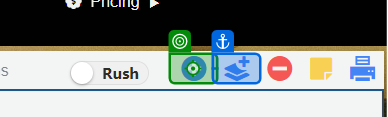
Workflow: AWI_RO_047

Step 1 [then]: click on the text in window 'CloudIO' (chrome.exe)

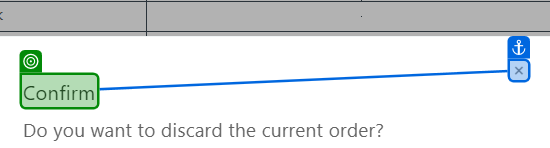
Step 2: check the h5 in window 'CloudIO' (chrome.exe)

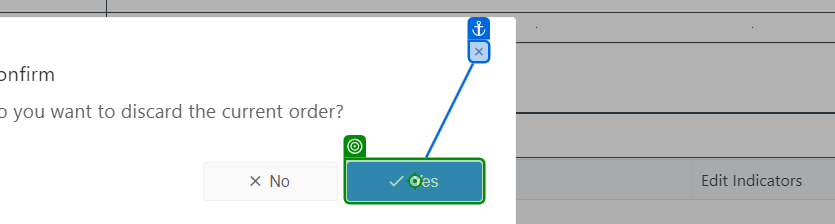
Step 3 [then]: click on the button 'Yes' in window 'CloudIO' (chrome.exe)

Step 4 [then]: check the h5 in window 'CloudIO' (chrome.exe) (same screen as step 2)

Step 5 [then]: click on the button 'Yes' in window 'CloudIO' (chrome.exe) (same screen as step 3)

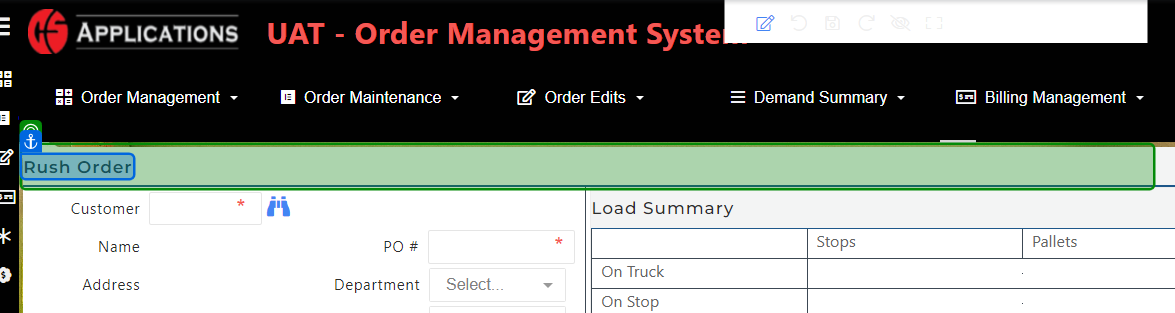
Step 6 [then]: check the element in window 'CloudIO' (chrome.exe)

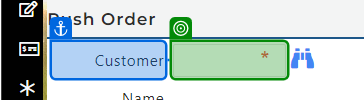
Step 7 [then]: get-text from the text box in window 'CloudIO' (chrome.exe)

Step 8 [else]: check the label 'Rush' in window 'CloudIO' (chrome.exe) (no picture)

Step 9: check the button 'Yes' in window 'CloudIO' (chrome.exe) (no picture)

Step 10: click on the button 'Yes' in window 'CloudIO' (chrome.exe) (no picture)

Step 11: type "[I_DataRow("Customer").ToString + "[k(Enter)]"]" into the text box in window 'CloudIO' (chrome.exe) (no picture)

Step 12: type "[I_DataRow("ItemCode").ToString + "[k(Enter)]"]" into the text box 'Item Code' in window 'CloudIO' (chrome.exe) (no picture)

Step 13: type "[I_DataRow("Qty").ToString+ "[k(Enter)]"]" into the text box in window 'CloudIO' (chrome.exe) (no picture)

Step 14: get-text from the element in window 'CloudIO' (chrome.exe) (no picture)

Step 15: click on the element in window 'CloudIO' (chrome.exe) (no picture)

Step 16: check the button 'Close' in window 'CloudIO' (chrome.exe) (no picture)

Step 17: type "[Sell_D.ToString + "[k(Enter)]"]" into the text box in window 'CloudIO' (chrome.exe) (no picture)

Step 18: get-text from the h5 in window 'CloudIO' (chrome.exe) (no picture)

Step 19: click on the button 'No' in window 'CloudIO' (chrome.exe) (no picture)

Step 20: click on the button 'Close' in window 'CloudIO' (chrome.exe) (no picture)

Step 21: click on the text in window 'CloudIO' (chrome.exe) (no picture)

Step 22: check the element in window 'CloudIO' (chrome.exe) (no picture)

Step 23: get-text from the element in window 'CloudIO' (chrome.exe) (no picture)

Step 24: click on the button 'Close' in window 'CloudIO' (chrome.exe) (no picture)

Step 25 [try]: check the button 'Yes' in window 'CloudIO' (chrome.exe) (no picture)

Step 26 [try]: click on the button 'Yes' in window 'CloudIO' (chrome.exe) (no picture)

Step 27 [try]: click on the graphic in window 'CloudIO - Google Chrome' (chrome.exe) (no picture)

Step 28: click on the paragraph in window 'CloudIO' (chrome.exe) (no picture)

Step 29 [try]: click on the text in window 'CloudIO' (chrome.exe) (no picture)

Step 30: check the h5 in window 'CloudIO' (chrome.exe) (same screen as step 2)

Step 31 [try]: click on the button 'Yes' in window 'CloudIO' (chrome.exe) (same screen as step 3)
